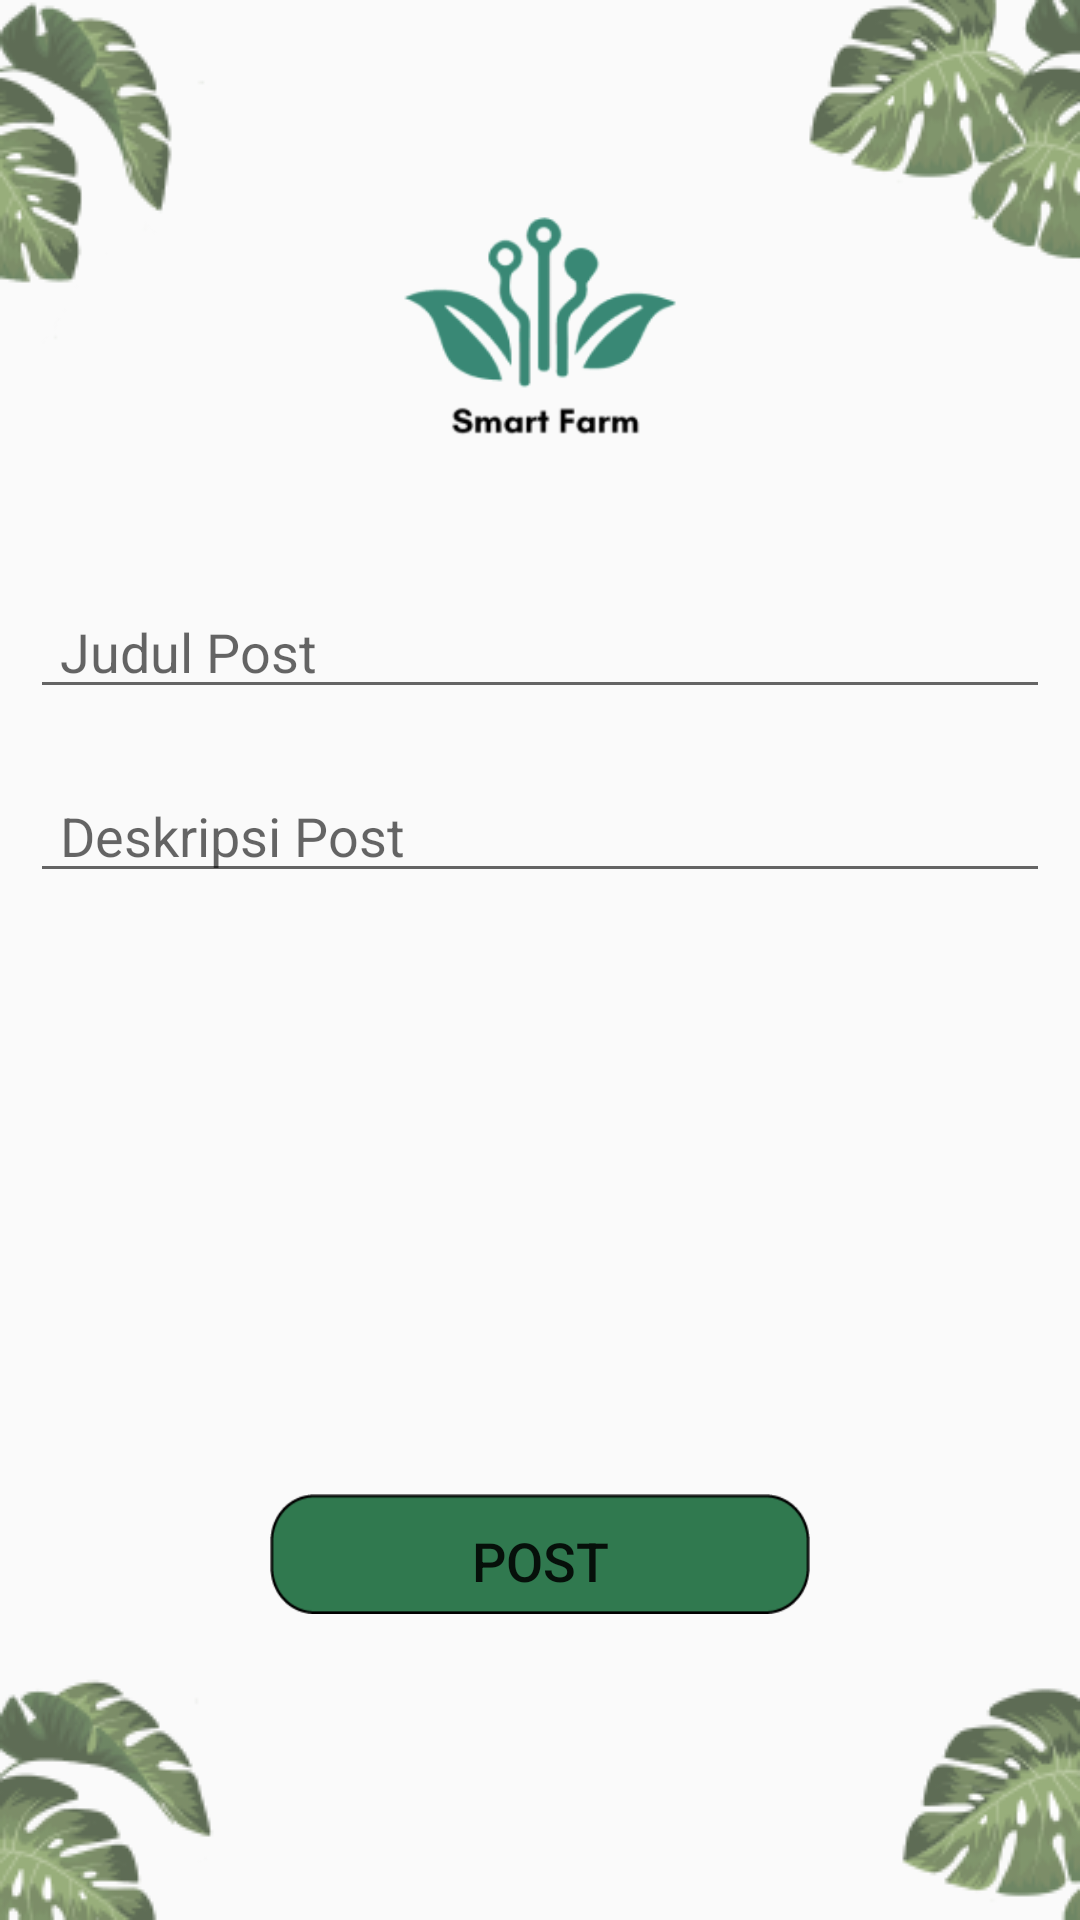

This screen was rendered from an Android layout file. Write that file and the resources it references.
<!-- AndroidManifest.xml: activity theme Theme.AppCompat.Light.NoActionBar -->
<!-- res/layout/activity_post.xml -->
<?xml version="1.0" encoding="utf-8"?>
<RelativeLayout
    xmlns:android="http://schemas.android.com/apk/res/android"
    xmlns:tools="http://schemas.android.com/tools"
    android:layout_width="match_parent"
    android:layout_height="match_parent"
    tools:context=".PostActivity"
    android:background="@drawable/daun">

    <ImageView
        android:id="@+id/imagePost"
        android:layout_width="150dp"
        android:layout_height="150dp"
        android:layout_alignParentTop="true"
        android:layout_centerHorizontal="true"
        android:layout_marginTop="35dp"
        android:background="@drawable/logo" />

    <EditText
        android:id="@+id/judulPost"
        android:layout_width="match_parent"
        android:layout_height="wrap_content"
        android:scaleType="centerCrop"
        android:hint="Judul Post"
        android:paddingLeft="10dp"
        android:layout_margin="10dp"
        android:layout_marginTop="20dp"
        android:layout_below="@+id/imagePost"/>

    <EditText
        android:id="@+id/descPost"
        android:layout_width="match_parent"
        android:layout_height="wrap_content"
        android:layout_margin="10dp"
        android:paddingLeft="10dp"
        android:hint="Deskripsi Post"
        android:inputType="textMultiLine"
        android:maxLength="500"
        android:layout_below="@+id/judulPost"/>

    <Button
        android:id="@+id/postBtn"
        android:layout_width="180dp"
        android:layout_height="40dp"
        android:layout_alignParentBottom="true"
        android:layout_centerHorizontal="true"
        android:layout_marginBottom="102dp"
        android:background="@drawable/buttonsf"
        android:padding="10dp"
        android:text="POST"
        android:textSize="18sp" />


    <ProgressBar
        android:id="@+id/new_post_progress"
        style="?android:attr/progressBarStyleHorizontal"
        android:layout_width="0dp"
        android:layout_height="wrap_content"
        android:indeterminate="true"
        android:visibility="invisible" />

</RelativeLayout>
<!-- resources referenced by this layout -->
<resources>
  <!-- drawable buttonsf: png bitmap (drawable, 2070 bytes) -->
  <!-- drawable daun: png bitmap (drawable-v24, 40287 bytes) -->
  <!-- drawable logo: png bitmap (drawable-v24, 10295 bytes) -->
</resources>
